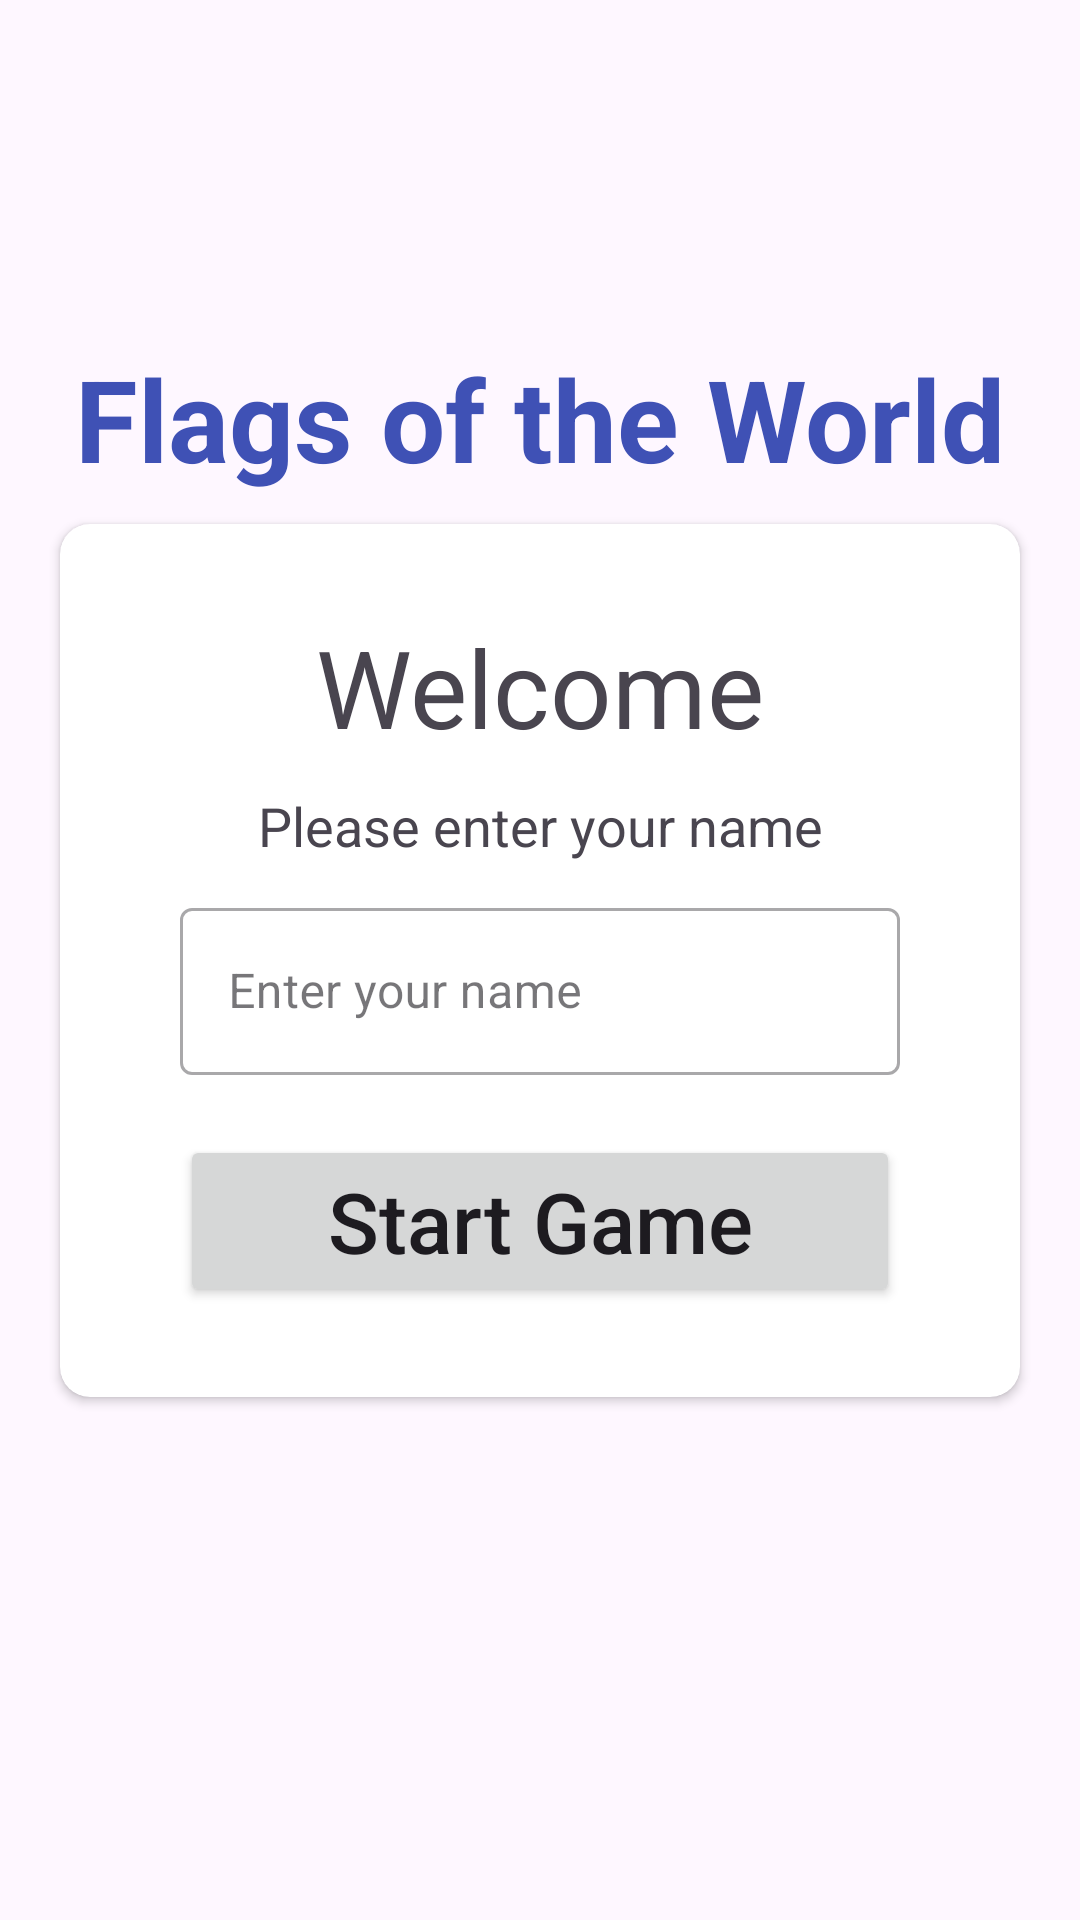

Here is an Android app screen rendered from its layout file. Give the layout XML and the strings, colors and styles it references.
<!-- AndroidManifest.xml: application theme Theme.Material3.DayNight.NoActionBar -->
<!-- res/layout/activity_main.xml -->
<?xml version="1.0" encoding="utf-8"?>
<androidx.constraintlayout.widget.ConstraintLayout xmlns:android="http://schemas.android.com/apk/res/android"
    xmlns:app="http://schemas.android.com/apk/res-auto"
    xmlns:tools="http://schemas.android.com/tools"
    android:layout_width="match_parent"
    android:layout_height="match_parent"
    tools:context=".MainActivity">

    <ImageView
        android:id="@+id/imageView"
        android:layout_width="match_parent"
        android:layout_height="match_parent"
        android:adjustViewBounds="true"
        android:scaleType="centerCrop"
        android:src="@drawable/bg"
        app:layout_constraintBottom_toBottomOf="parent"
        app:layout_constraintStart_toStartOf="parent"
        app:layout_constraintTop_toTopOf="parent" />

    <TextView
        android:layout_marginBottom="10dp"
        android:id="@+id/textView"
        android:layout_width="wrap_content"
        android:layout_height="wrap_content"
        android:text="@string/app_name"
        android:textColor="#3F51B5"
        android:textSize="38sp"
        android:textStyle="bold"
        app:layout_constraintBottom_toTopOf="@+id/cardView"
        app:layout_constraintEnd_toEndOf="parent"
        app:layout_constraintStart_toStartOf="parent" />



    <androidx.cardview.widget.CardView

        android:id="@+id/cardView"
        android:layout_width="match_parent"
        android:layout_height="wrap_content"
        android:layout_margin="20dp"
        android:elevation="10dp"
        app:cardCornerRadius="10dp"
        app:layout_constraintBottom_toBottomOf="@+id/imageView"
        app:layout_constraintEnd_toStartOf="parent"
        app:layout_constraintStart_toStartOf="parent"
        app:layout_constraintTop_toTopOf="@+id/imageView">

        <LinearLayout
            android:layout_width="match_parent"
            android:layout_height="match_parent"
            android:orientation="vertical">

            <TextView
                android:layout_width="match_parent"
                android:layout_height="wrap_content"
                android:text="Welcome"
                android:gravity="center_horizontal"
                android:layout_marginTop="30dp"
                android:textSize="36sp"
                android:id="@+id/welcome"/>

            <TextView
                android:layout_width="match_parent"
                android:layout_height="wrap_content"
                android:text="Please enter your name"
                android:gravity="center_horizontal"
                android:layout_margin="10dp"
                android:textSize="18sp"
                android:id="@+id/name_tv"/>

            <com.google.android.material.textfield.TextInputLayout
                style="@style/Widget.MaterialComponents.TextInputLayout.OutlinedBox"
                android:layout_marginStart="40dp"
                android:layout_marginEnd="40dp"
                app:errorTextColor="@color/black"
                android:layout_width="match_parent"
                android:layout_height="wrap_content">

                <com.google.android.material.textfield.TextInputEditText
                    android:hint="Enter your name"
                    android:id="@+id/name_et"
                    android:inputType="textCapWords"
                    android:layout_width="match_parent"
                    android:layout_height="wrap_content">

                </com.google.android.material.textfield.TextInputEditText>
            </com.google.android.material.textfield.TextInputLayout>

            <Button
                android:id="@+id/btn_start"
                android:layout_width="match_parent"
                android:layout_height="wrap_content"
                android:layout_marginStart="40dp"
                android:layout_marginEnd="40dp"
                android:layout_marginBottom="30dp"
                android:layout_marginTop="20dp"
                android:text="Start Game"
                android:textAllCaps="false"
                android:textSize="28sp"/>

        </LinearLayout>


    </androidx.cardview.widget.CardView>





</androidx.constraintlayout.widget.ConstraintLayout>
<!-- resources referenced by this layout -->
<resources>
  <string name="app_name">Flags of the World</string>
  <!-- not gathered from this repository: default colours our renderer supplied (Android Studio template values) -->
  <color name="black">#FF000000</color>
</resources>
